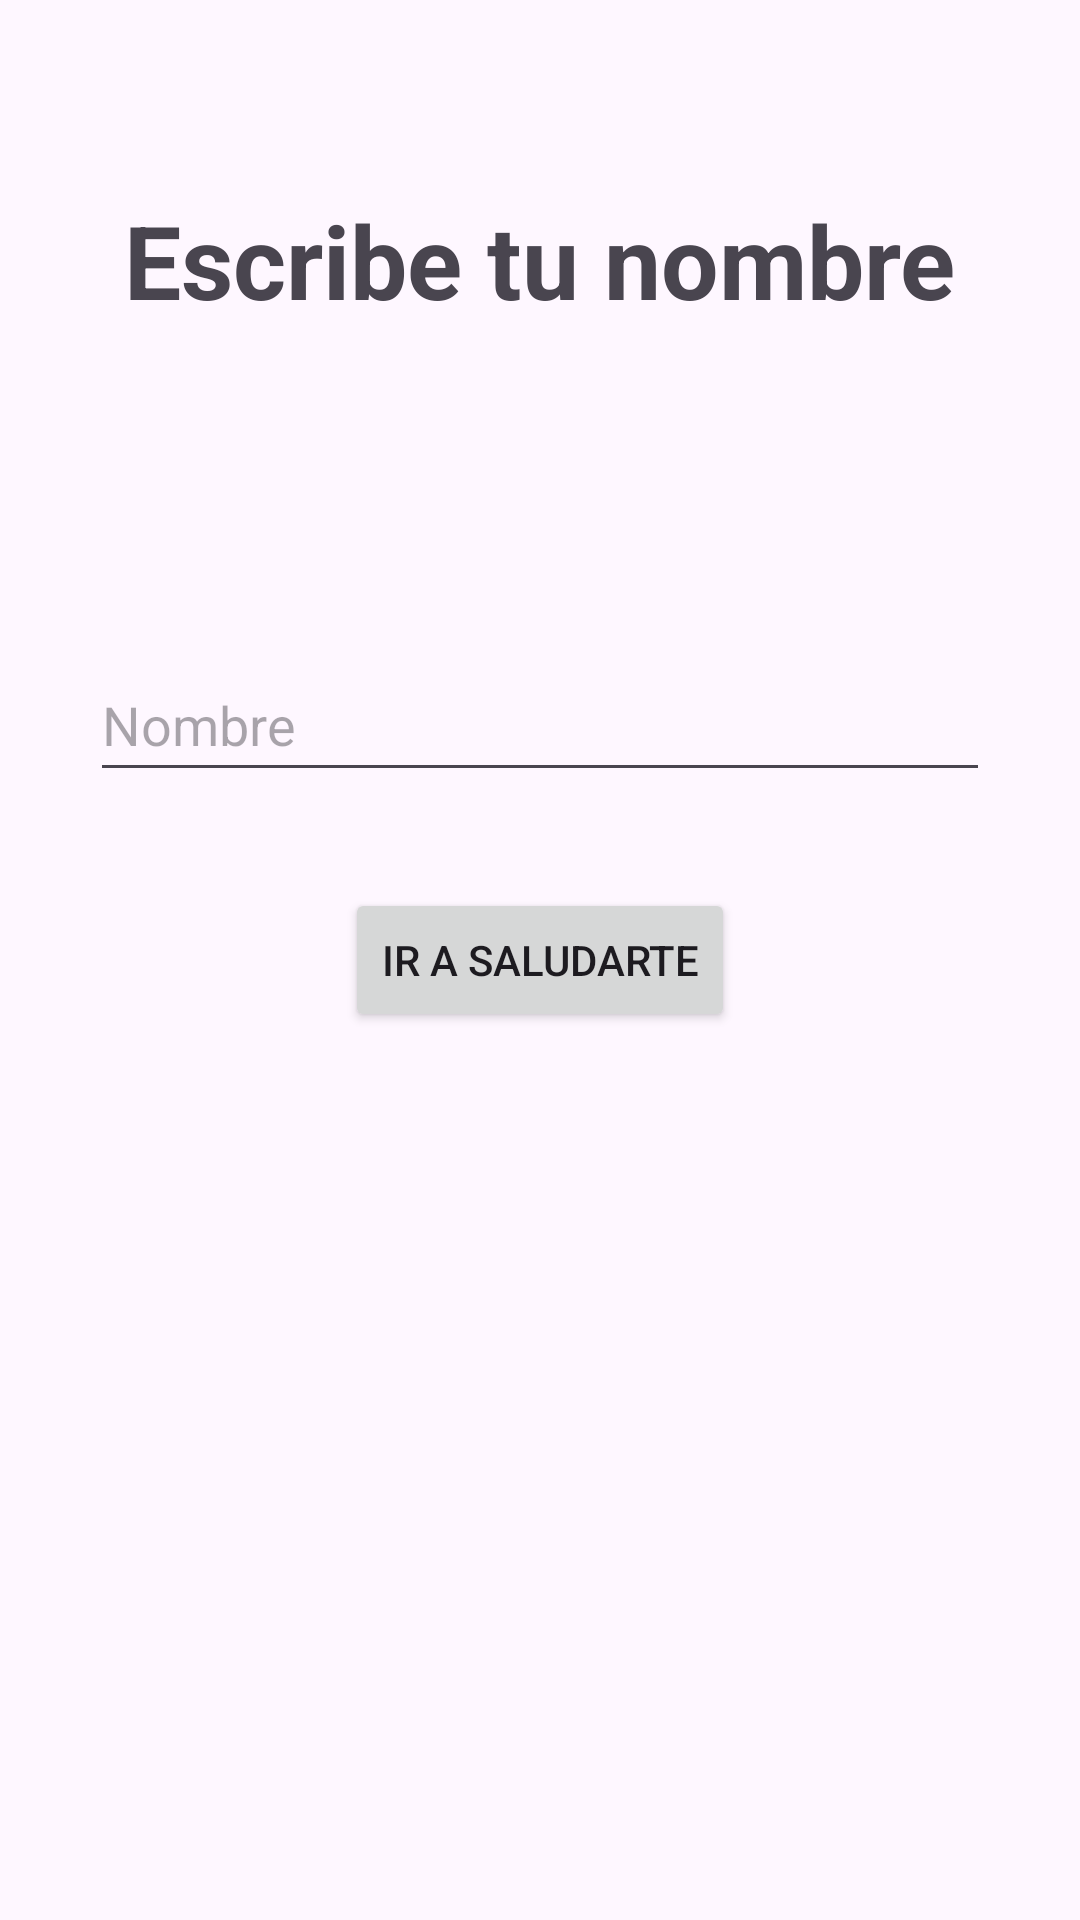

Write the Android layout XML for this screen, with the resource values it uses.
<!-- AndroidManifest.xml: application theme Theme.AndroidApps -->
<!-- res/layout/activity_name_app.xml -->
<?xml version="1.0" encoding="utf-8"?>
<androidx.constraintlayout.widget.ConstraintLayout xmlns:android="http://schemas.android.com/apk/res/android"
    xmlns:app="http://schemas.android.com/apk/res-auto"
    xmlns:tools="http://schemas.android.com/tools"
    android:layout_width="match_parent"
    android:layout_height="match_parent"
    tools:context=".apps.nameapp.NameApp">

    <TextView
        android:id="@+id/tvWriteName"
        android:layout_width="wrap_content"
        android:layout_height="wrap_content"
        android:layout_marginTop="64dp"
        android:text="Escribe tu nombre"
        android:textSize="34sp"
        android:textStyle="bold"
        app:layout_constraintEnd_toEndOf="parent"
        app:layout_constraintStart_toStartOf="parent"
        app:layout_constraintTop_toTopOf="parent" />

    <EditText
        android:id="@+id/etName"
        android:layout_width="300dp"
        android:layout_height="48dp"
        android:layout_marginBottom="32dp"
        android:ems="10"
        android:inputType="text"
        android:maxLines="1"
        android:singleLine="true"
        android:hint="Nombre"
        app:layout_constraintBottom_toTopOf="@+id/btnStart"
        app:layout_constraintEnd_toEndOf="parent"
        app:layout_constraintStart_toStartOf="parent" />

    <Button
        android:id="@+id/btnStart"
        android:layout_width="wrap_content"
        android:layout_height="wrap_content"
        android:text="Ir a saludarte"
        app:layout_constraintBottom_toBottomOf="parent"
        app:layout_constraintEnd_toEndOf="parent"
        app:layout_constraintStart_toStartOf="parent"
        app:layout_constraintTop_toTopOf="parent" />
</androidx.constraintlayout.widget.ConstraintLayout>
<!-- resources referenced by this layout -->
<resources>
  <style name="Theme.AndroidApps" parent="Base.Theme.AndroidApps" />
  <style name="Base.Theme.AndroidApps" parent="Theme.Material3.DayNight.NoActionBar">
          
      </style>
</resources>
